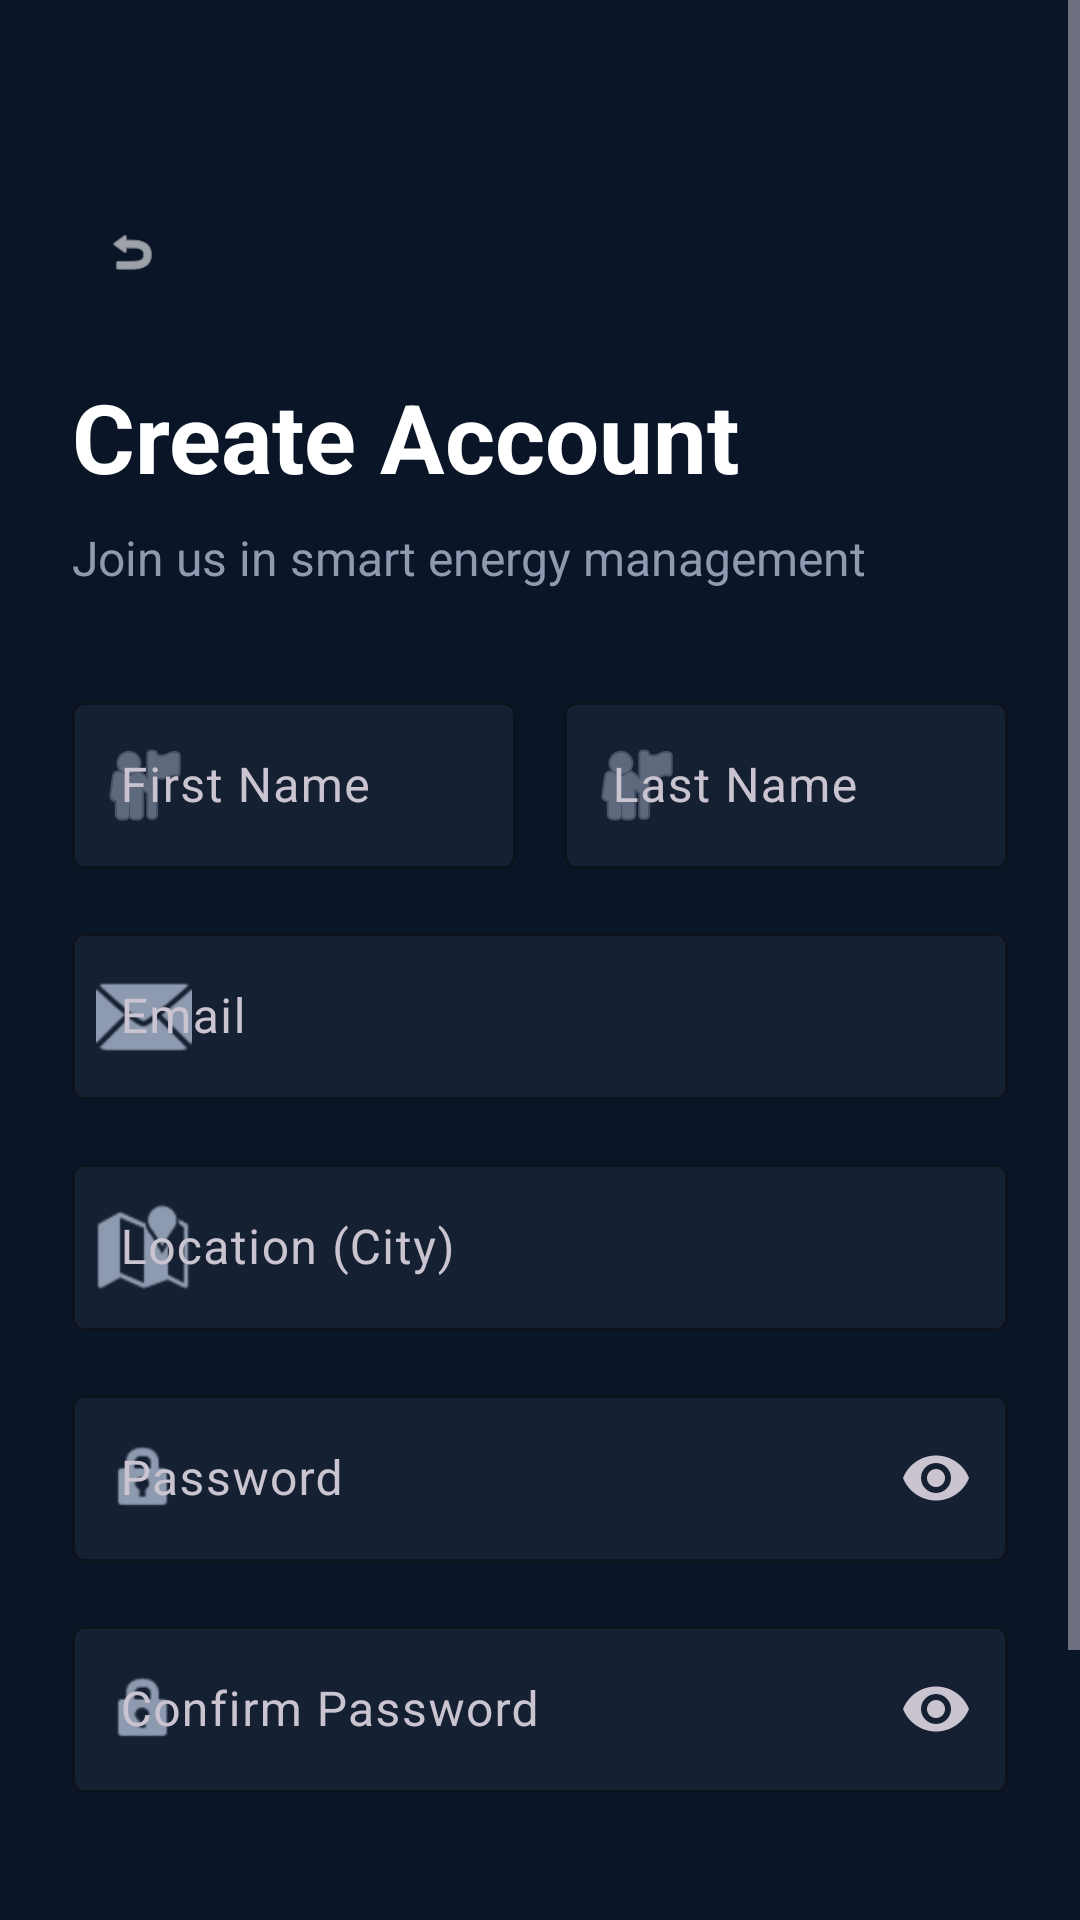

Write the Android layout XML for this screen, with the resource values it uses.
<!-- AndroidManifest.xml: application theme Theme.Pergly -->
<!-- res/layout/activity_signup.xml -->
<?xml version="1.0" encoding="utf-8"?>
<ScrollView xmlns:android="http://schemas.android.com/apk/res/android"
    xmlns:app="http://schemas.android.com/apk/res-auto"
    android:layout_width="match_parent"
    android:layout_height="match_parent"
    android:fillViewport="true"
    android:background="@color/background">

    <LinearLayout
        android:layout_width="match_parent"
        android:layout_height="wrap_content"
        android:orientation="vertical"
        android:padding="24dp">

        
        <com.google.android.material.button.MaterialButton
            android:id="@+id/backBtn"
            android:layout_width="40dp"
            android:layout_height="40dp"
            android:layout_marginTop="40dp"
            android:layout_marginBottom="20dp"
            android:insetLeft="0dp"
            android:insetTop="0dp"
            android:insetRight="0dp"
            android:insetBottom="0dp"
            app:icon="@android:drawable/ic_menu_revert"
            app:iconTint="@color/text_primary"
            app:iconGravity="textStart"
            app:iconPadding="0dp"
            style="@style/Widget.Material3.Button.TextButton" />

        
        <TextView
            android:layout_width="wrap_content"
            android:layout_height="wrap_content"
            android:text="@string/create_account"
            android:textColor="@color/text_primary"
            android:textSize="32sp"
            android:textStyle="bold"
            android:layout_marginBottom="8dp" />

        
        <TextView
            android:layout_width="wrap_content"
            android:layout_height="wrap_content"
            android:text="@string/join_us"
            android:textColor="@color/text_secondary"
            android:textSize="16sp"
            android:layout_marginBottom="32dp" />

        
        <LinearLayout
            android:layout_width="match_parent"
            android:layout_height="wrap_content"
            android:orientation="horizontal"
            android:layout_marginBottom="16dp">

            
            <com.google.android.material.textfield.TextInputLayout
                android:layout_width="0dp"
                android:layout_height="wrap_content"
                android:layout_weight="1"
                android:layout_marginEnd="8dp"
                android:hint="@string/first_name"
                app:boxBackgroundColor="@color/surface"
                app:boxStrokeColor="@color/border"
                app:startIconDrawable="@android:drawable/ic_menu_myplaces"
                app:startIconTint="@color/text_secondary">

                <com.google.android.material.textfield.TextInputEditText
                    android:id="@+id/firstNameInput"
                    android:layout_width="match_parent"
                    android:layout_height="wrap_content"
                    android:inputType="textPersonName"
                    android:textColor="@color/text_primary" />
            </com.google.android.material.textfield.TextInputLayout>

            
            <com.google.android.material.textfield.TextInputLayout
                android:layout_width="0dp"
                android:layout_height="wrap_content"
                android:layout_weight="1"
                android:layout_marginStart="8dp"
                android:hint="@string/last_name"
                app:boxBackgroundColor="@color/surface"
                app:boxStrokeColor="@color/border"
                app:startIconDrawable="@android:drawable/ic_menu_myplaces"
                app:startIconTint="@color/text_secondary">

                <com.google.android.material.textfield.TextInputEditText
                    android:id="@+id/lastNameInput"
                    android:layout_width="match_parent"
                    android:layout_height="wrap_content"
                    android:inputType="textPersonName"
                    android:textColor="@color/text_primary" />
            </com.google.android.material.textfield.TextInputLayout>
        </LinearLayout>

        
        <com.google.android.material.textfield.TextInputLayout
            android:layout_width="match_parent"
            android:layout_height="wrap_content"
            android:layout_marginBottom="16dp"
            android:hint="@string/email"
            app:boxBackgroundColor="@color/surface"
            app:boxStrokeColor="@color/border"
            app:startIconDrawable="@android:drawable/ic_dialog_email"
            app:startIconTint="@color/text_secondary">

            <com.google.android.material.textfield.TextInputEditText
                android:id="@+id/emailInput"
                android:layout_width="match_parent"
                android:layout_height="wrap_content"
                android:inputType="textEmailAddress"
                android:textColor="@color/text_primary" />
        </com.google.android.material.textfield.TextInputLayout>

        
        <com.google.android.material.textfield.TextInputLayout
            android:layout_width="match_parent"
            android:layout_height="wrap_content"
            android:layout_marginBottom="16dp"
            android:hint="@string/location"
            app:boxBackgroundColor="@color/surface"
            app:boxStrokeColor="@color/border"
            app:startIconDrawable="@android:drawable/ic_dialog_map"
            app:startIconTint="@color/text_secondary">

            <com.google.android.material.textfield.TextInputEditText
                android:id="@+id/locationInput"
                android:layout_width="match_parent"
                android:layout_height="wrap_content"
                android:inputType="text"
                android:textColor="@color/text_primary" />
        </com.google.android.material.textfield.TextInputLayout>

        
        <com.google.android.material.textfield.TextInputLayout
            android:layout_width="match_parent"
            android:layout_height="wrap_content"
            android:layout_marginBottom="16dp"
            android:hint="@string/password"
            app:boxBackgroundColor="@color/surface"
            app:boxStrokeColor="@color/border"
            app:startIconDrawable="@android:drawable/ic_lock_idle_lock"
            app:startIconTint="@color/text_secondary"
            app:endIconMode="password_toggle">

            <com.google.android.material.textfield.TextInputEditText
                android:id="@+id/passwordInput"
                android:layout_width="match_parent"
                android:layout_height="wrap_content"
                android:inputType="textPassword"
                android:textColor="@color/text_primary" />
        </com.google.android.material.textfield.TextInputLayout>

        
        <com.google.android.material.textfield.TextInputLayout
            android:layout_width="match_parent"
            android:layout_height="wrap_content"
            android:layout_marginBottom="24dp"
            android:hint="@string/confirm_password"
            app:boxBackgroundColor="@color/surface"
            app:boxStrokeColor="@color/border"
            app:startIconDrawable="@android:drawable/ic_lock_idle_lock"
            app:startIconTint="@color/text_secondary"
            app:endIconMode="password_toggle">

            <com.google.android.material.textfield.TextInputEditText
                android:id="@+id/confirmPasswordInput"
                android:layout_width="match_parent"
                android:layout_height="wrap_content"
                android:inputType="textPassword"
                android:textColor="@color/text_primary" />
        </com.google.android.material.textfield.TextInputLayout>

        
        <com.google.android.material.button.MaterialButton
            android:id="@+id/signUpBtn"
            android:layout_width="match_parent"
            android:layout_height="56dp"
            android:text="@string/sign_up"
            android:textSize="18sp"
            android:textStyle="bold"
            app:cornerRadius="12dp"
            android:layout_marginBottom="24dp" />

        
        <LinearLayout
            android:layout_width="wrap_content"
            android:layout_height="wrap_content"
            android:layout_gravity="center_horizontal"
            android:orientation="horizontal">

            <TextView
                android:layout_width="wrap_content"
                android:layout_height="wrap_content"
                android:text="@string/already_have_account"
                android:textColor="@color/text_secondary"
                android:textSize="14sp" />

            <TextView
                android:id="@+id/loginText"
                android:layout_width="wrap_content"
                android:layout_height="wrap_content"
                android:layout_marginStart="4dp"
                android:text="@string/login"
                android:textColor="@color/text_secondary"
                android:textSize="14sp"
                android:textStyle="bold"
                android:clickable="true"
                android:focusable="true" />
        </LinearLayout>

    </LinearLayout>
</ScrollView>
<!-- resources referenced by this layout -->
<resources>
  <color name="background">#0A1628</color>
  <color name="border">#2A3F5F</color>
  <color name="surface">#162033</color>
  <color name="text_primary">#FFFFFF</color>
  <color name="text_secondary">#8E9AAF</color>
  <string name="already_have_account">Already have an account?</string>
  <string name="confirm_password">Confirm Password</string>
  <string name="create_account">Create Account</string>
  <string name="email">Email</string>
  <string name="first_name">First Name</string>
  <string name="join_us">Join us in smart energy management</string>
  <string name="last_name">Last Name</string>
  <string name="location">Location (City)</string>
  <string name="login">Login</string>
  <string name="password">Password</string>
  <string name="sign_up">Sign Up</string>
  <style name="Theme.Pergly" parent="Theme.Material3.Dark.NoActionBar">
          <item name="colorPrimary">@color/primary</item>
          <item name="colorPrimaryVariant">@color/primary_dark</item>
          <item name="colorOnPrimary">@color/text_primary</item>
  
          <item name="colorSecondary">@color/accent</item>
          <item name="colorSecondaryVariant">@color/accent</item>
          <item name="colorOnSecondary">@color/text_primary</item>
  
          <item name="android:colorBackground">@color/background</item>
          <item name="colorSurface">@color/surface</item>
          <item name="colorOnSurface">@color/text_primary</item>
  
          <item name="colorError">@color/error</item>
  
          <item name="android:statusBarColor">@color/primary</item>
          <item name="android:navigationBarColor">@color/background</item>
      </style>
  <color name="primary">#0A1628</color>
  <color name="primary_dark">#050B14</color>
  <color name="accent">#00D9A3</color>
  <color name="error">#FF5252</color>
</resources>
